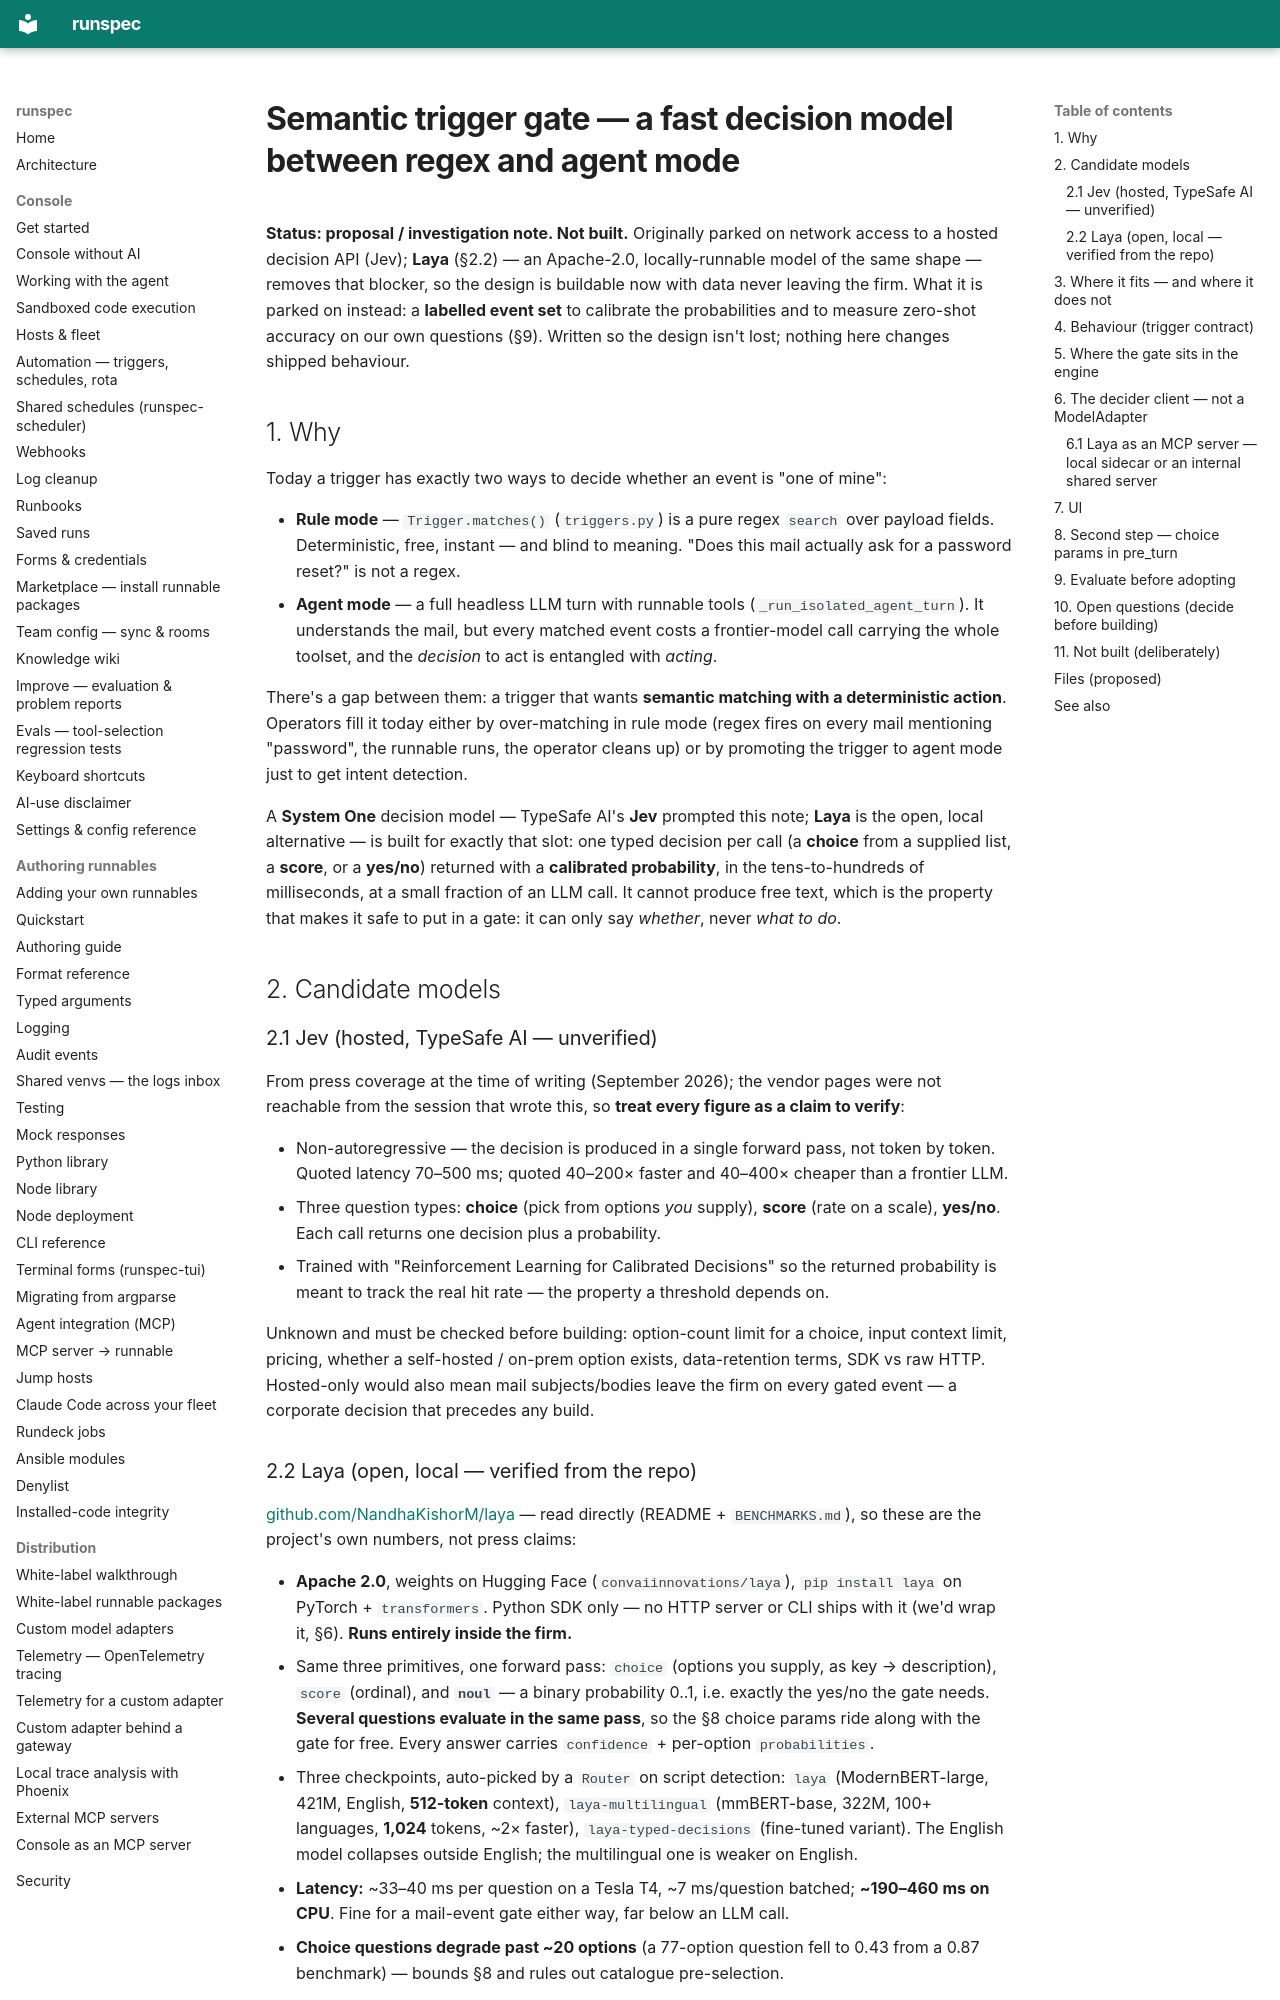

repository: runspec-app/runspec · page: design/semantic-trigger-gate/index.html · generator: mkdocs

# Semantic trigger gate — a fast decision model between regex and agent mode

**Status: proposal / investigation note. Not built.** Originally parked on
network access to a hosted decision API (Jev); **Laya** (§2.2) — an Apache-2.0,
locally-runnable model of the same shape — removes that blocker, so the design
is buildable now with data never leaving the firm. What it is parked on
instead: a **labelled event set** to calibrate the probabilities and to measure
zero-shot accuracy on our own questions (§9). Written so the design isn't lost;
nothing here changes shipped behaviour.

## 1. Why

Today a trigger has exactly two ways to decide whether an event is "one of
mine":

- **Rule mode** — `Trigger.matches()` (`triggers.py`) is a pure regex `search`
  over payload fields. Deterministic, free, instant — and blind to meaning. "Does
  this mail actually ask for a password reset?" is not a regex.
- **Agent mode** — a full headless LLM turn with runnable tools
  (`_run_isolated_agent_turn`). It understands the mail, but every matched event
  costs a frontier-model call carrying the whole toolset, and the *decision* to
  act is entangled with *acting*.

There's a gap between them: a trigger that wants **semantic matching with a
deterministic action**. Operators fill it today either by over-matching in rule
mode (regex fires on every mail mentioning "password", the runnable runs, the
operator cleans up) or by promoting the trigger to agent mode just to get intent
detection.

A **System One** decision model — TypeSafe AI's **Jev** prompted this note;
**Laya** is the open, local alternative — is built for exactly that slot: one typed decision per call (a
**choice** from a supplied list, a **score**, or a **yes/no**) returned with a
**calibrated probability**, in the tens-to-hundreds of milliseconds, at a small
fraction of an LLM call. It cannot produce free text, which is the property that
makes it safe to put in a gate: it can only say *whether*, never *what to do*.

## 2. Candidate models

### 2.1 Jev (hosted, TypeSafe AI — unverified)

From press coverage at the time of writing (September 2026); the vendor pages
were not reachable from the session that wrote this, so **treat every figure as
a claim to verify**:

- Non-autoregressive — the decision is produced in a single forward pass, not
  token by token. Quoted latency 70–500 ms; quoted 40–200× faster and 40–400×
  cheaper than a frontier LLM.
- Three question types: **choice** (pick from options *you* supply), **score**
  (rate on a scale), **yes/no**. Each call returns one decision plus a
  probability.
- Trained with "Reinforcement Learning for Calibrated Decisions" so the returned
  probability is meant to track the real hit rate — the property a threshold
  depends on.

Unknown and must be checked before building: option-count limit for a choice,
input context limit, pricing, whether a self-hosted / on-prem option exists,
data-retention terms, SDK vs raw HTTP. Hosted-only would also mean mail
subjects/bodies leave the firm on every gated event — a corporate decision that
precedes any build.
